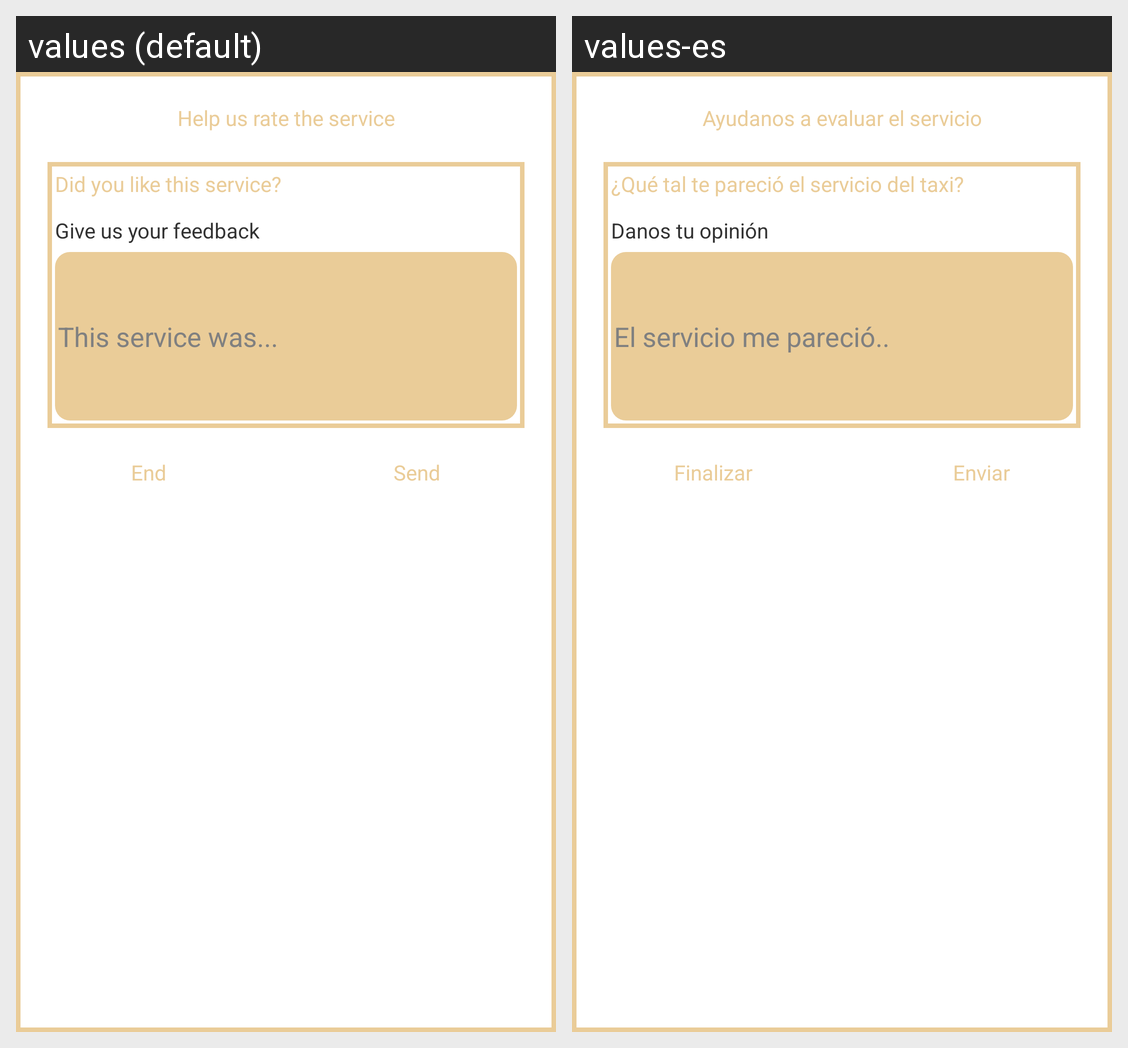

For this localized Android screen grid, give each drawn string resource with its value in every locale shown.
Android screen res/layout/activity_califica_taxi.xml rendered under 2 locales, left to right: values (default), values-es. Device: Nexus 5 (rendered at 1080×1920; each locale shown at half size, 540×960, under a caption strip naming it); theme AppTheme.
Strings drawn on this screen, with the default value and each locale's value (text and hints the layout hard-codes, and strings that could not be matched under every locale, appear in the picture but are not listed):

califica_taxi_tv_titulo
  values: Help us rate the service
  values-es: Ayudanos a evaluar el servicio

califica_taxi_tv_titulo_calif
  values: Did you like this service?
  values-es: ¿Qué tal te pareció el servicio del taxi?

califica_taxi_tv_titulo_opinion
  values: Give us your feedback
  values-es: Danos tu opinión

dialogo_califica_servicio_et_comentario
  values: This service was...
  values-es: El servicio me pareció..

dialogo_califica_servicio_btnCancelar
  values: End
  values-es: Finalizar

dialogo_califica_servicio_btnAceptar
  values: Send
  values-es: Enviar
